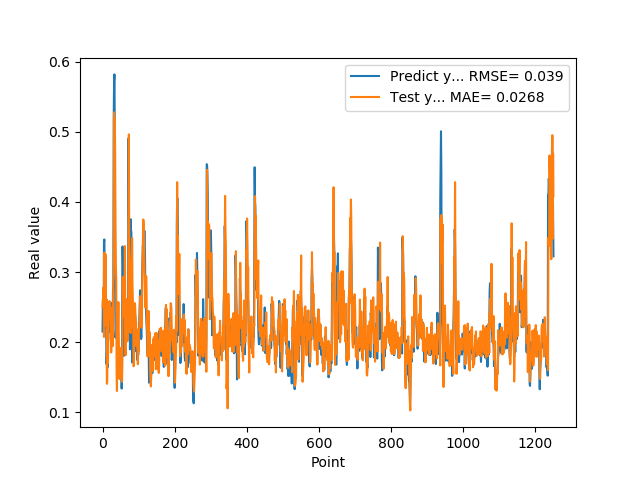

The table this chart was drawn from, first rows:
2.152034044269999502e-01, 2.500216860445036438e-01
2.607180178169999918e-01, 2.592231128902366954e-01
2.623189091679999918e-01, 2.777507115684594852e-01
2.198584228749999869e-01, 2.585671834448445283e-01
3.426670730110000229e-01, 2.074237108861847201e-01
3.465315699580000519e-01, 3.277634759129305353e-01
2.930460572240000117e-01, 3.020850025597405231e-01
2.670845985409999734e-01, 2.547578665862254566e-01
2.535850703720000099e-01, 3.256814579103552987e-01
2.199364602569999771e-01, 2.967588993150820920e-01
2.274277955290000264e-01, 2.230148122176220660e-01
1.686184257270000042e-01, 2.614005068841080970e-01
1.842167228460000195e-01, 1.405424868330238664e-01
1.896838992830000015e-01, 1.439428750592513795e-01
1.641370058060000192e-01, 2.108966637637687824e-01
2.130100131029999955e-01, 1.705037244130377661e-01
2.186074256900000234e-01, 2.067259638802925181e-01
2.188677042720000021e-01, 2.398176905541684056e-01
2.313981950280000199e-01, 2.332280036034406201e-01
2.149903923270000128e-01, 2.585650708260916475e-01
2.503419816490000116e-01, 2.461572105682209299e-01
2.535111904139999983e-01, 2.574639667182235803e-01
2.445873767139999932e-01, 2.483535931285493215e-01
2.031902372839999860e-01, 2.289375194432722305e-01
2.327843457459999599e-01, 1.853392674021137887e-01
2.531769871709999564e-01, 2.488850192666205718e-01
2.558321058749999932e-01, 2.323955606688922482e-01
2.091450989249999948e-01, 2.399659589748839306e-01
2.179704755539999816e-01, 1.942348768976593087e-01
2.751700878139999862e-01, 2.371485487463227126e-01
2.834362983699999505e-01, 2.879476714296603235e-01
5.200669765470000705e-01, 2.923720777470443788e-01
5.718095898630000118e-01, 5.279268968798053185e-01
5.820317864419999321e-01, 4.464974549732270148e-01
5.010549426079999868e-01, 5.200504597280105612e-01
2.807539105419999959e-01, 4.707413050665038567e-01
2.063424885269999898e-01, 3.613400539028612801e-01
2.145204693079999780e-01, 3.068881695386913022e-01
2.198818922040000068e-01, 2.900464826917188432e-01
2.337387651210000028e-01, 1.569671210863331223e-01
2.567627131940000140e-01, 1.303091493412235069e-01
2.328460067509999787e-01, 2.467496999944654157e-01
1.991674900050000030e-01, 2.181238939399727794e-01
1.789865642790000044e-01, 2.275905700334589221e-01
1.796395033599999802e-01, 2.570607655102113420e-01
1.698227077719999811e-01, 2.113602040693248196e-01
1.522479057309999995e-01, 1.673579311342109910e-01
1.740261465309999867e-01, 1.474522511112490719e-01
1.826220005750000264e-01, 1.715343341852493264e-01
1.566141396759999915e-01, 1.824343210486189248e-01
1.689846664669999721e-01, 1.656541328319975637e-01
1.731435954569999769e-01, 1.918268069882751170e-01
1.901344954969999557e-01, 1.727948810874370134e-01
1.337733566760000159e-01, 1.867413900264706661e-01
1.587713211769999910e-01, 1.434842154257357505e-01
3.362798094749999689e-01, 1.800311521782306523e-01
3.365317881109999854e-01, 2.921925442377556470e-01
3.025190830230000127e-01, 2.533503484110784520e-01
2.839955985550000062e-01, 2.366575130413860750e-01
1.806526631120000115e-01, 2.934595375184838595e-01
1.813106983900000246e-01, 2.733302024623748272e-01
... 1,191 more rows
